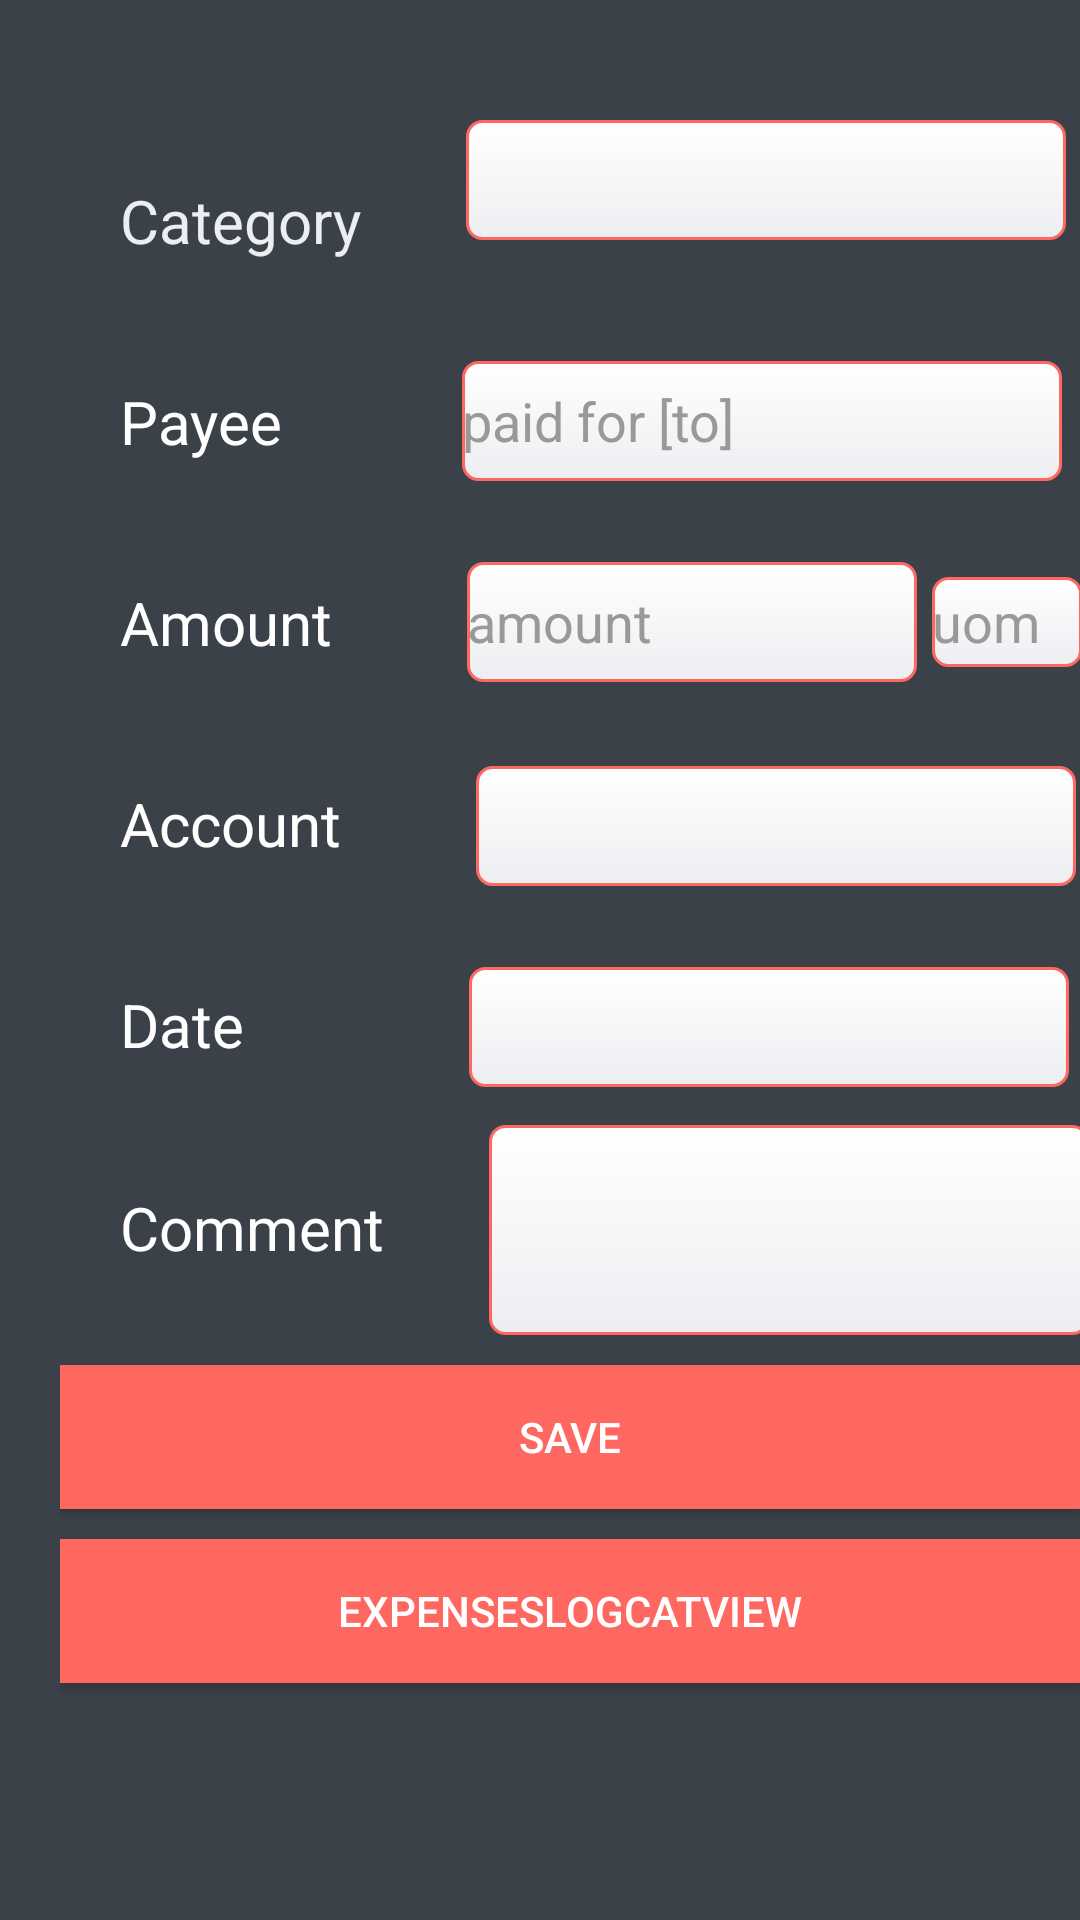

This screen was rendered from an Android layout file. Write that file and the resources it references.
<!-- AndroidManifest.xml: application theme AppTheme -->
<!-- res/layout/activity_expense.xml -->
<?xml version="1.0" encoding="utf-8"?>
    <ScrollView
    android:layout_height="match_parent" android:scrollbars="none"
    android:layout_width="match_parent"
    xmlns:android="http://schemas.android.com/apk/res/android"
    android:fillViewport="true">


<LinearLayout xmlns:android="http://schemas.android.com/apk/res/android"
    android:orientation="vertical"
    android:layout_width="match_parent"
    android:layout_height="wrap_content"
    android:paddingTop="40dp"
    android:paddingLeft="20dp"
    android:background="@color/input_register_bg"
    android:nestedScrollingEnabled="false">


    <LinearLayout
        android:paddingTop="0dp"
        android:layout_height="wrap_content"
        android:layout_width="wrap_content"
        android:orientation="horizontal">

        <TextView
            android:id="@+id/tvcategory"
            android:layout_width="wrap_content"
            android:layout_height="wrap_content"
            android:text="@string/tvcategory"
            android:textSize="20sp"
            android:textColor="@color/btn_login_bg"
            android:padding="20dp" />



        <Spinner
            android:id="@+id/spinner"
            android:layout_width="200dp"
            android:layout_height="40dp"
            android:layout_marginLeft="15dp"
            android:padding="10dp"
            android:background="@drawable/edit_text_design"




            />

       <EditText

            android:id="@+id/txtcategory"
            android:layout_width="200dp"
            android:background="@drawable/edit_text_design"
            android:singleLine="true"
            android:layout_height="40dp"
            android:text="Land Preparation"
            android:layout_marginLeft="15dp"
            android:inputType="none"
            android:editable="false"
           android:visibility="gone"
            android:clickable="true"/>

            


    </LinearLayout>

    <LinearLayout
        android:paddingTop="0dp"
        android:layout_height="wrap_content"
        android:layout_width="wrap_content"
        android:orientation="horizontal">

        <TextView
            android:id="@+id/tvpayee"
            android:layout_width="wrap_content"
            android:layout_height="wrap_content"
            android:text="@string/tvpayee"
            android:textSize="20sp"
            android:textColor="@color/textColorPrimary"
            android:padding="20dp"/>

        <EditText
            android:id="@+id/txtpayee"
            android:layout_width="200dp"
            android:background="@drawable/edit_text_design"
            android:singleLine="true"
            android:layout_height="40dp"
            android:hint="paid for [to]"
            android:textColorHint="@color/input_login_hint"
            android:layout_gravity="center_vertical"
            android:layout_marginLeft="40dp"/>


    </LinearLayout>

    <LinearLayout
        android:paddingTop="0dp"
        android:layout_height="wrap_content"
        android:layout_width="wrap_content"
        android:orientation="horizontal">

        <TextView
            android:id="@+id/tvquantity"
            android:layout_width="wrap_content"
            android:layout_height="wrap_content"
            android:text="@string/tvquantity"
            android:textSize="20sp"
            android:textColor="@color/textColorPrimary"
            android:padding="20dp"/>

        <EditText
            android:id="@+id/txtquantity"
            android:layout_width="150dp"
            android:background="@drawable/edit_text_design"
            android:singleLine="true"
            android:layout_height="40dp"
            android:hint="amount"
            android:textColorHint="@color/input_login_hint"
            android:layout_gravity="center_vertical"
            android:inputType="number"
            android:layout_marginLeft="25dp"/>
        <EditText
            android:id="@+id/txtuomexpense"
            android:background="@drawable/edit_text_design"
            android:layout_width="50dp"
            android:singleLine="true"
            android:layout_height="30dp"
            android:hint="uom"
            android:textColorHint="@color/input_login_hint"
            android:layout_gravity="center_vertical"
            android:layout_marginLeft="5dp"/>


    </LinearLayout>

    <LinearLayout
        android:paddingTop="0dp"
        android:layout_height="wrap_content"
        android:layout_width="wrap_content"
        android:orientation="horizontal">

        <TextView
            android:id="@+id/tvaccount"
            android:textSize="20sp"
            android:layout_width="wrap_content"
            android:layout_height="wrap_content"
            android:text="@string/tvaccount"
            android:textColor="@color/textColorPrimary"
            android:padding="20dp"/>

        <EditText
            android:id="@+id/txtaccount"
            android:layout_width="200dp"
            android:background="@drawable/edit_text_design"
            android:singleLine="true"
            android:layout_height="40dp"
            android:layout_marginLeft="25dp"/>


    </LinearLayout>

    <LinearLayout
        android:paddingTop="0dp"
        android:layout_height="wrap_content"
        android:layout_width="wrap_content"
        android:orientation="horizontal">

        <TextView
            android:id="@+id/tvdate"
            android:textSize="20sp"
            android:layout_width="wrap_content"
            android:layout_height="wrap_content"
            android:text="@string/tvdate"
            android:textColor="@color/textColorPrimary"
            android:padding="20dp"/>

        <EditText
            android:id="@+id/txtdate"
            android:layout_width="200dp"
            android:background="@drawable/edit_text_design"
            android:singleLine="true"
            android:layout_height="40dp"
            android:layout_marginLeft="55dp"/>

    </LinearLayout>

    <LinearLayout
        android:paddingTop="0dp"
        android:layout_height="wrap_content"
        android:layout_width="wrap_content"
        android:orientation="horizontal">

        <TextView
            android:id="@+id/tvcomment"
            android:textSize="20sp"
            android:layout_width="wrap_content"
            android:layout_height="wrap_content"
            android:text="@string/tvcomment"
            android:textColor="@color/textColorPrimary"
            android:padding="20dp"/>

        <EditText
            android:id="@+id/txtcomment"
            android:layout_width="200dp"
            android:background="@drawable/edit_text_design"
            android:layout_height="70dp"
            android:layout_marginLeft="15dp"/>


    </LinearLayout>

    <Button
        android:id="@+id/btn_expense_cat"
        android:background="@color/btn_logut_bg"
        android:layout_width="match_parent"
        android:layout_height="wrap_content"
        android:text="@string/save"
        android:onClick="onClick"
        android:textColor="@color/textColorPrimary"
        android:layout_gravity="center"
        android:layout_marginTop="10dp"
     />

    <Button
        android:id="@+id/btn_view_Expenses"
        android:background="@color/btn_logut_bg"
        android:layout_width="match_parent"
        android:layout_height="wrap_content"
        android:text="ExpensesLogCatView"
        android:onClick="onClick"
        android:textColor="@color/textColorPrimary"
        android:layout_gravity="center"
        android:layout_marginTop="10dp"
        />

</LinearLayout>
</ScrollView>
<!-- resources referenced by this layout -->
<resources>
  <color name="btn_login_bg">#eceef1</color>
  <color name="btn_logut_bg">#ff6861</color>
  <color name="input_login_hint">#999999</color>
  <color name="input_register_bg">#3b4148</color>
  <color name="textColorPrimary">#FFFFFF</color>
  <!-- drawable edit_text_design (drawable) -->
  <?xml version="1.0" encoding="utf-8"?>
  <shape xmlns:android="http://schemas.android.com/apk/res/android"
   android:thickness = "0dp"
      android:shape="rectangle">
  
      <stroke android:width="1dp"
          android:color="@color/btn_logut_bg"/>
  
      <corners android:radius="5dp"/>
  
      <gradient
          android:startColor="@color/textColorPrimary"
          android:endColor="@color/btn_login_bg"
          android:type="linear"
          android:angle="270"/>
  
  </shape>
  <string name="expense_type">expense category</string>
  <string name="save">Save</string>
  <string name="tvaccount">Account</string>
  <string name="tvcategory">Category</string>
  <string name="tvcomment">Comment</string>
  <string name="tvdate">Date</string>
  <string name="tvpayee">Payee</string>
  <string name="tvquantity">Amount</string>
  <style name="AppTheme" parent="Theme.AppCompat.Light.NoActionBar">
          
          <item name="colorPrimary">@color/colorPrimary</item>
          <item name="colorPrimaryDark">@color/colorPrimaryDark</item>
          <item name="colorAccent">@color/colorAccent</item>
      </style>
  <color name="colorPrimary">#009688</color>
  <color name="colorPrimaryDark">#C51162</color>
  <color name="colorAccent">#FF80AB</color>
</resources>
